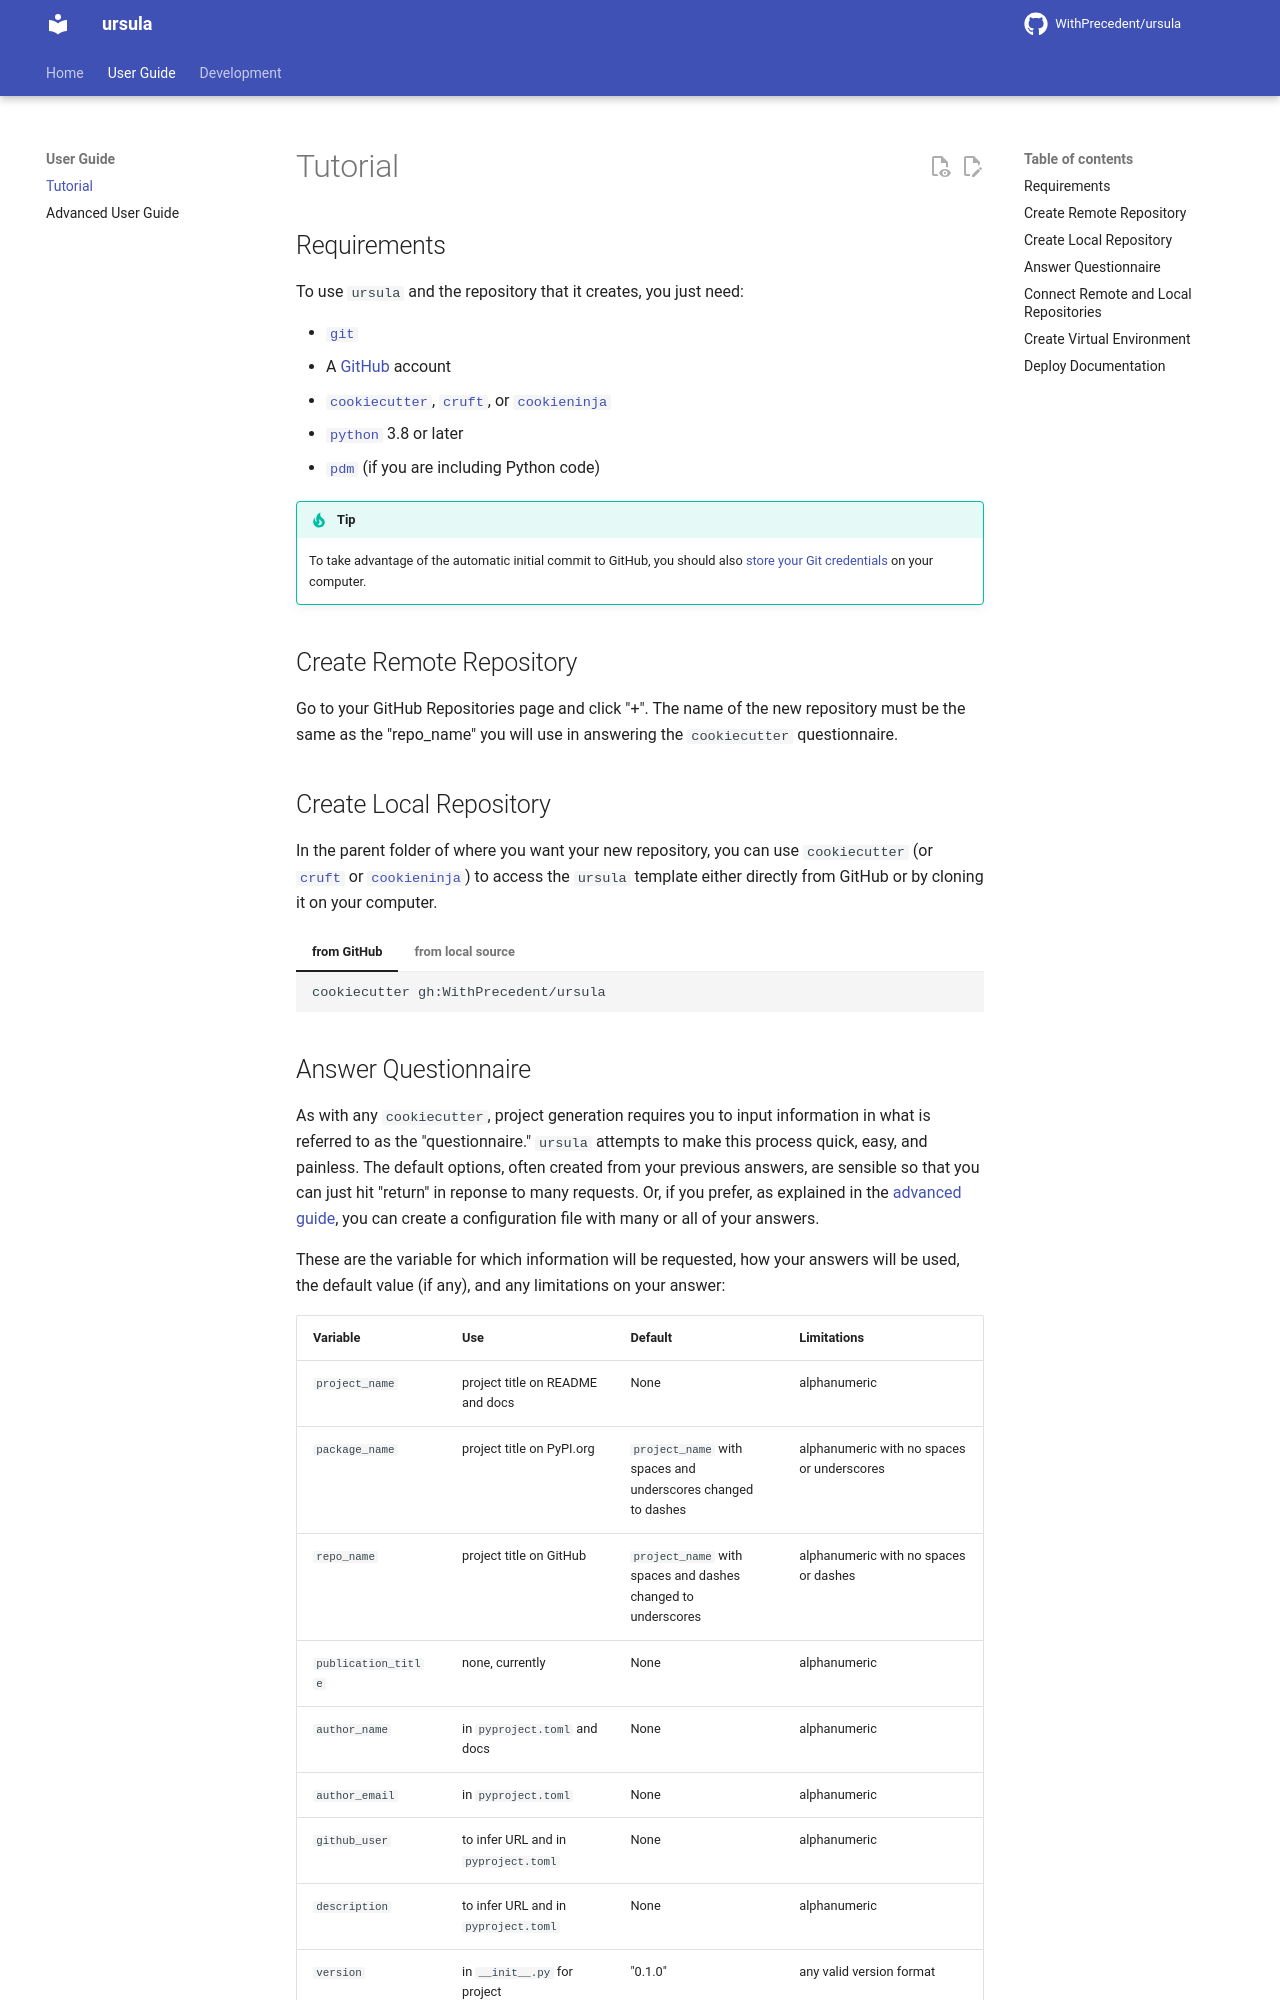

repository: WithPrecedent/ursula · page: tutorial/index.html · generator: mkdocs

# Tutorial

## Requirements

To use `ursula` and the repository that it creates, you just need:

* [`git`](https://git-scm.com/)
* A [GitHub](https://github.com/) account
* [`cookiecutter`](https://www.cookiecutter.io/),
  [`cruft`](https://github.com/cruft/cruft), or
  [`cookieninja`](https://github.com/cookieninja-generator/cookieninja)
* [`python`](https://www.python.org/) 3.8 or later
* [`pdm`](https://pdm.fming.dev/latest/) (if you are including Python code)

!!! tip
    To take advantage of the automatic initial commit to GitHub, you should also
    [store your Git credentials](https://docs.github.com/en/get-started/quickstart/set-up-git) on your computer.

## Create Remote Repository

Go to your GitHub Repositories page and click "+". The name of the new
repository must be the same as the "repo_name" you will use in answering the `cookiecutter`
questionnaire.

## Create Local Repository

In the parent folder of where you want your new repository, you can use `cookiecutter` (or
[`cruft`](https://github.com/cruft/cruft) or
[`cookieninja`](https://github.com/cookieninja-generator/cookieninja)) to access
the `ursula` template either directly from GitHub or by cloning it on your computer.

=== "from GitHub"

    ```sh
    cookiecutter gh:WithPrecedent/ursula
    ```

=== "from local source"

    ```sh
    # Go to folder where your cookiecutter templates are stored locally.
    git clone git@github.com:WithPrecedent/ursula.git
    # Go to folder where your code repostiories are stored locally.
    cookiecutter ursula
    ```
